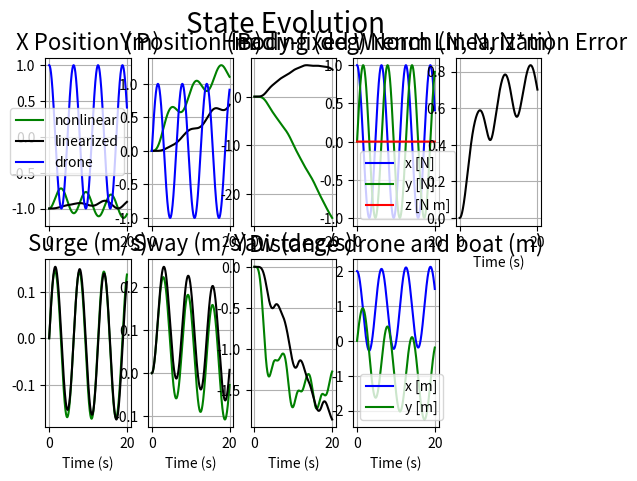
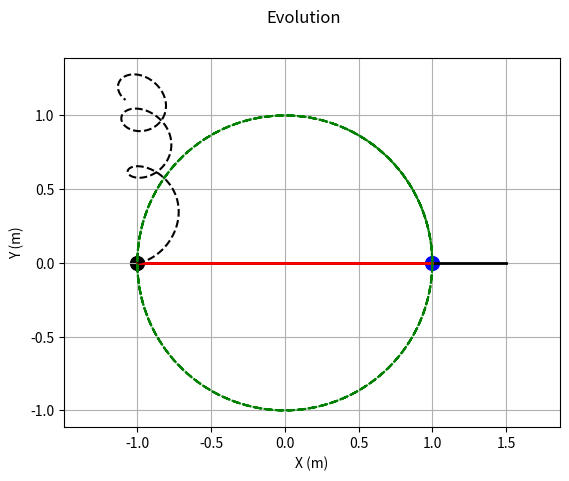

Here is the Python script that generated these plots, in order:
#!/usr/bin/env python3
"""
Contains a model of a 3DOF marine ship. Supplies parameter values,
a function for the full nonlinear dynamic, and functions for
jacobians of said dynamic. Running this script as __main__ will
present a quick open-loop simulation, comparing the nonlinear
dynamics to the linearized (about every time step) dynamics.

State is: [x_world_position (m),
           y_world_position (m),
           heading_angle_from_x (rad),
           x_body_velocity (m/s),
           y_body_velocity (m/s),
           yaw_rate (rad/s)]

Input is: [x_body_force (N),
           y_body_force (N),
           z_torque (N*m)]

See:
T. I. Fossen, Handbook of Marine Craft Hydrodynamics
and Motion Control. Wiley, 2011. Chapter 13.

Partial code taken from https://github.com/jnez71/misc
"""

import pandas as pd
import matplotlib.pyplot as plt
import matplotlib.animation as animation
import numpy as np
npl = np.linalg

# PHYSICAL PARAMETERS

# specific mass, inertia and dimensions
m = 6.342  # kg
xg = 0  # COM x coord in bocy fixed frame [m]
Iz =  4  #(w**2 + l**2)/12  # mass moment of intertia of a box (l,w,h)

# Fluid inertial effects
wm_xu = -0.025*m  # kg          # These expressions are just an okay starting point
wm_yv = -0.25*m  # kg           # if all you somewhat know are m, Iz, and xg
wm_yr = -0.25*m*xg  # kg*m
wm_nr = -0.25*Iz  # kg*m**2

# Drag
d_xuu = -3.5 #0.25 * wm_xu  # N/(m/s)**2
d_yvv = -4 #0.25 * wm_yv  # N/(m/s)**2
d_nrr = -4 #0.25 * (wm_nr + wm_yr)  # (N*m)/(rad/s)**2

# Cross-flow
d_yrr = 0.25 * wm_yr  # N/(rad/s)**2
d_yrv = 0.25 * wm_yr  # N/(m*rad/s**2)
d_yvr = 0.25 * wm_yv  # N/(m*rad/s**2)
d_nvv = 0.25 * d_yvv  # (N*m)/(m/s)**2
d_nrv = 0.25 * d_yrv  # (N*m)/(m*rad/s**2)
d_nvr = 0.25 * (wm_nr + wm_yv)  # (N*m)/(m*rad/s**2)

# EQUATIONS OF MOTION

# Inertial matrix, independent of state
M = np.array([
              [m - wm_xu,            0,            0],
              [        0,    m - wm_yv, m*xg - wm_yr],
              [        0, m*xg - wm_yr,   Iz - wm_nr]
            ])
Minv = npl.inv(M)


def dynamics(q, u):
    """
    qdot = dynamics(q, u)

    """
    # Centripetal-coriolis matrix
    C = np.array([
                  [                                     0,                0, (wm_yr - m*xg)*q[5] + (wm_yv - m)*q[4]],
                  [                                     0,                0,                       (m - wm_xu)*q[3]],
                  [(m*xg - wm_yr)*q[5] + (m - wm_yv)*q[4], (wm_xu - m)*q[3],                                      0]
                ])

    # Drag matrix
    D = np.array([
                  [-d_xuu*abs(q[3]),                                    0,                                    0],
                  [               0, -(d_yvv*abs(q[4]) + d_yrv*abs(q[5])), -(d_yvr*abs(q[4]) + d_yrr*abs(q[5]))],
                  [               0, -(d_nvv*abs(q[4]) + d_nrv*abs(q[5])), -(d_nvr*abs(q[4]) + d_nrr*abs(q[5]))]
                ])

    R = get_R(q)

    # M*vdot + C*v + D*v = u  and  pdot = R*v
    return np.concatenate((R.dot(q[3:]), Minv.dot(u - (C + D).dot(q[3:]))))


def A(q):
    """
    Jacobian of f with respect to q.

    """
    return np.array([
                     [ 0, 0, - q[4]*np.cos(q[2]) - q[3]*np.sin(q[2]),                                                                                                                                                                                                                                             np.cos(q[2]),                                                                                                                                                                                                                                                                                                                                                                                                                                                                                                                         -np.sin(q[2]),                                                                                                                                                                                                                                                                                                                                                                                                                                                                                                                                                                 0],
                     [ 0, 0,   q[3]*np.cos(q[2]) - q[4]*np.sin(q[2]),                                                                                                                                                                                                                                             np.sin(q[2]),                                                                                                                                                                                                                                                                                                                                                                                                                                                                                                                          np.cos(q[2]),                                                                                                                                                                                                                                                                                                                                                                                                                                                                                                                                                                 0],
                     [ 0, 0,                         0,                                                                                                                                                                                                                                                   0,                                                                                                                                                                                                                                                                                                                                                                                                                                                                                                                                0,                                                                                                                                                                                                                                                                                                                                                                                                                                                                                                                                                                 1],
                     [ 0, 0,                         0,                                                                                                                                                                                                     (d_xuu*abs(q[3]) + d_xuu*q[3]*np.sign(q[3]))/(m - wm_xu),                                                                                                                                                                                                                                                                                                                                                                                                                                                                                                    (m*q[5] - q[5]*wm_yv)/(m - wm_xu),                                                                                                                                                                                                                                                                                                                                                                                                                                                                                                            (m*q[4] - 2*q[5]*wm_yr - q[4]*wm_yv + 2*m*q[5]*xg)/(m - wm_xu)],
                     [ 0, 0,                         0, -(q[5]*wm_yr**2 + m**2*q[5]*xg**2 - Iz*m*q[5] + Iz*q[5]*wm_xu + m*q[5]*wm_nr - q[5]*wm_nr*wm_xu - q[4]*wm_yr*wm_xu + q[4]*wm_yr*wm_yv - 2*m*q[5]*wm_yr*xg + m*q[4]*wm_xu*xg - m*q[4]*wm_yv*xg)/(m**2*xg**2 - Iz*m + Iz*wm_yv + m*wm_nr - wm_nr*wm_yv + wm_yr**2 - 2*m*wm_yr*xg), -(d_nrv*wm_yr*abs(q[5]) - d_yrv*wm_nr*abs(q[5]) + d_nvv*wm_yr*abs(q[4]) - d_yvv*wm_nr*abs(q[4]) - q[3]*wm_yr*wm_xu + q[3]*wm_yr*wm_yv + Iz*d_yrv*abs(q[5]) + Iz*d_yvv*abs(q[4]) + m*q[3]*wm_xu*xg - m*q[3]*wm_yv*xg + Iz*d_yvr*q[5]*np.sign(q[4]) + Iz*d_yvv*q[4]*np.sign(q[4]) - d_nrv*m*xg*abs(q[5]) - d_nvv*m*xg*abs(q[4]) + d_nvr*q[5]*wm_yr*np.sign(q[4]) - d_yvr*q[5]*wm_nr*np.sign(q[4]) + d_nvv*q[4]*wm_yr*np.sign(q[4]) - d_yvv*q[4]*wm_nr*np.sign(q[4]) - d_nvr*m*q[5]*xg*np.sign(q[4]) - d_nvv*m*q[4]*xg*np.sign(q[4]))/(m**2*xg**2 - Iz*m + Iz*wm_yv + m*wm_nr - wm_nr*wm_yv + wm_yr**2 - 2*m*wm_yr*xg), -(q[3]*wm_yr**2 + d_nrr*wm_yr*abs(q[5]) - d_yrr*wm_nr*abs(q[5]) + d_nvr*wm_yr*abs(q[4]) - d_yvr*wm_nr*abs(q[4]) + m**2*q[3]*xg**2 - Iz*m*q[3] + Iz*q[3]*wm_xu + m*q[3]*wm_nr - q[3]*wm_nr*wm_xu + Iz*d_yrr*abs(q[5]) + Iz*d_yvr*abs(q[4]) - 2*m*q[3]*wm_yr*xg + Iz*d_yrr*q[5]*np.sign(q[5]) + Iz*d_yrv*q[4]*np.sign(q[5]) - d_nrr*m*xg*abs(q[5]) - d_nvr*m*xg*abs(q[4]) + d_nrr*q[5]*wm_yr*np.sign(q[5]) - d_yrr*q[5]*wm_nr*np.sign(q[5]) + d_nrv*q[4]*wm_yr*np.sign(q[5]) - d_yrv*q[4]*wm_nr*np.sign(q[5]) - d_nrr*m*q[5]*xg*np.sign(q[5]) - d_nrv*m*q[4]*xg*np.sign(q[5]))/(m**2*xg**2 - Iz*m + Iz*wm_yv + m*wm_nr - wm_nr*wm_yv + wm_yr**2 - 2*m*wm_yr*xg)],
                     [ 0, 0,                         0,                                             (q[4]*wm_yv**2 + m*q[4]*wm_xu - m*q[4]*wm_yv - q[5]*wm_yr*wm_xu + q[5]*wm_yr*wm_yv - q[4]*wm_xu*wm_yv + m*q[5]*wm_xu*xg - m*q[5]*wm_yv*xg)/(m**2*xg**2 - Iz*m + Iz*wm_yv + m*wm_nr - wm_nr*wm_yv + wm_yr**2 - 2*m*wm_yr*xg),                (q[3]*wm_yv**2 - d_nrv*m*abs(q[5]) - d_nvv*m*abs(q[4]) + d_nrv*wm_yv*abs(q[5]) - d_yrv*wm_yr*abs(q[5]) + d_nvv*wm_yv*abs(q[4]) - d_yvv*wm_yr*abs(q[4]) + m*q[3]*wm_xu - m*q[3]*wm_yv - q[3]*wm_xu*wm_yv + d_yrv*m*xg*abs(q[5]) + d_yvv*m*xg*abs(q[4]) - d_nvr*m*q[5]*np.sign(q[4]) - d_nvv*m*q[4]*np.sign(q[4]) + d_nvr*q[5]*wm_yv*np.sign(q[4]) - d_yvr*q[5]*wm_yr*np.sign(q[4]) + d_nvv*q[4]*wm_yv*np.sign(q[4]) - d_yvv*q[4]*wm_yr*np.sign(q[4]) + d_yvr*m*q[5]*xg*np.sign(q[4]) + d_yvv*m*q[4]*xg*np.sign(q[4]))/(m**2*xg**2 - Iz*m + Iz*wm_yv + m*wm_nr - wm_nr*wm_yv + wm_yr**2 - 2*m*wm_yr*xg),                                      -(d_nrr*m*abs(q[5]) + d_nvr*m*abs(q[4]) - d_nrr*wm_yv*abs(q[5]) + d_yrr*wm_yr*abs(q[5]) - d_nvr*wm_yv*abs(q[4]) + d_yvr*wm_yr*abs(q[4]) + q[3]*wm_yr*wm_xu - q[3]*wm_yr*wm_yv - m*q[3]*wm_xu*xg + m*q[3]*wm_yv*xg - d_yrr*m*xg*abs(q[5]) - d_yvr*m*xg*abs(q[4]) + d_nrr*m*q[5]*np.sign(q[5]) + d_nrv*m*q[4]*np.sign(q[5]) - d_nrr*q[5]*wm_yv*np.sign(q[5]) + d_yrr*q[5]*wm_yr*np.sign(q[5]) - d_nrv*q[4]*wm_yv*np.sign(q[5]) + d_yrv*q[4]*wm_yr*np.sign(q[5]) - d_yrr*m*q[5]*xg*np.sign(q[5]) - d_yrv*m*q[4]*xg*np.sign(q[5]))/(m**2*xg**2 - Iz*m + Iz*wm_yv + m*wm_nr - wm_nr*wm_yv + wm_yr**2 - 2*m*wm_yr*xg)]
                   ])


# Jacobian of f with respect to u, independent of state
B = np.array([ 
              [             0,                                                                                             0,                                                                                             0],
              [             0,                                                                                             0,                                                                                             0],
              [             0,                                                                                             0,                                                                                             0],
              [ 1/(m - wm_xu),                                                                                             0,                                                                                             0],
              [             0,   -(Iz - wm_nr)/(m**2*xg**2 - Iz*m + Iz*wm_yv + m*wm_nr - wm_nr*wm_yv + wm_yr**2 - 2*m*wm_yr*xg), -(wm_yr - m*xg)/(m**2*xg**2 - Iz*m + Iz*wm_yv + m*wm_nr - wm_nr*wm_yv + wm_yr**2 - 2*m*wm_yr*xg)],
              [             0, -(wm_yr - m*xg)/(m**2*xg**2 - Iz*m + Iz*wm_yv + m*wm_nr - wm_nr*wm_yv + wm_yr**2 - 2*m*wm_yr*xg),    -(m - wm_yv)/(m**2*xg**2 - Iz*m + Iz*wm_yv + m*wm_nr - wm_nr*wm_yv + wm_yr**2 - 2*m*wm_yr*xg)]
            ])


def unwrap(ang):
    "Returns an angle on [-pi, pi]"
    return np.mod(ang+np.pi, 2*np.pi) - np.pi

def qplus(q, dq):
    "Adds a perturbation to a state, q [+] dq"
    qp = q + dq
    qp[2] = unwrap(qp[2])
    return qp

def qminus(ql, qr):
    "Subtracts two states, ql [-] qr"
    dq = ql - qr
    dq[2] = unwrap(dq[2])
    return dq

def get_R(q):
    """ Rotation matrix (orientation, converts body to world)"""
    return np.array([
        [np.cos(q[2]), -np.sin(q[2]), 0],
        [np.sin(q[2]),  np.cos(q[2]), 0],
        [0,             0, 1]
    ])

# SIMULATION
if __name__ == "__main__":

    # Simulation duration, timestep and animation parameters
    t0 = 0
    T = 20  # s
    dt = 0.001

    framerate = 20  # fps
    speedup = 100  # kinda makes the playback a little faster
    store_data = False  # should data be stored into a .mat?
    outline_path = True  # show path outline on animation?

    # Initial condition
    # [m, m, rad, m/s, m/s, rad/s]
    x0 = -1
    q0 = np.array([x0, 0, 0, 0, 0, 0], dtype=np.float64)
    q = np.copy(q0)
    qlin = np.copy(q0)
    u = np.array([0, 0, 0], dtype=np.float64)  # [N, N, N*m]

    # Define time domain
    t_arr = np.arange(t0, T, dt)

    # Preallocate results memory
    q_history = np.zeros((len(t_arr), len(q)))
    qref_history = np.zeros((len(t_arr), int(len(q)/2)))
    qlin_history = np.zeros((len(t_arr), len(qlin)))
    u_history = np.zeros((len(t_arr), int(len(q)/2)))
    u_world_history = np.zeros((len(t_arr), int(len(q)/2)))

    # Integrate dynamics using first-order forward stepping
    for i, t in enumerate(t_arr):

        # Tension input
        R = get_R(q)

        u = np.array([np.cos(t), np.sin(t), 0])

        # Record this instant
        q_history[i] = q
        qref_history[i] = u 
        qlin_history[i] = qlin
        u_history[i] = u
        u_world_history[i] = R.dot(u)

        # Step forward, qnext = qlast + qdot*dt
        q = qplus(q, dynamics(q, u)*dt)
        qlin = qplus(qlin, (A(q).dot(qminus(qlin, q)) + B.dot(u))*dt)

    # Figure for individual results
    fig1 = plt.figure()
    fig1.suptitle('State Evolution', fontsize=20)
    fig1rows = 2
    fig1cols = 5

    # Plot x position
    ax = fig1.add_subplot(fig1rows, fig1cols, 1)
    ax.set_title('X Position (m)', fontsize=16)
    ax.plot(t_arr, q_history[:, 0], 'g', label="nonlinear")
    ax.plot(t_arr, qlin_history[:, 0], 'k', label="linearized")
    ax.plot(t_arr, qref_history[:, 0], 'b', label="drone")
    ax.grid(True)
    ax.legend()

    # Plot y position
    ax = fig1.add_subplot(fig1rows, fig1cols, 2)
    ax.set_title('Y Position (m)', fontsize=16)
    ax.plot(t_arr, q_history[:, 1], 'g',
            t_arr, qlin_history[:, 1], 'k',
            t_arr, qref_history[:, 1], 'b')
    ax.grid(True)

    # Plot yaw position
    ax = fig1.add_subplot(fig1rows, fig1cols, 3)
    ax.set_title('Heading (deg)', fontsize=16)
    ax.plot(t_arr, np.rad2deg(q_history[:, 2]), 'g',
             t_arr, np.rad2deg(qlin_history[:, 2]), 'k')
    ax.grid(True)

    # Plot control efforts
    ax = fig1.add_subplot(fig1rows, fig1cols, 4)
    ax.set_title('Body-fixed Wrench (N, N, N*m)', fontsize=16)
    ax.plot(t_arr, u_history[:, 0], 'b', label='x [N]')
    ax.plot(t_arr, u_history[:, 1], 'g', label='y [N]')
    ax.plot(t_arr, u_history[:, 2], 'r', label='z [N m]')
    ax.legend()
    ax.grid(True)

    # Plot x velocity
    ax = fig1.add_subplot(fig1rows, fig1cols, 6)
    ax.set_title('Surge (m/s)', fontsize=16)
    ax.plot(t_arr, q_history[:, 3], 'g',
             t_arr, qlin_history[:, 3], 'k')
    ax.set_xlabel('Time (s)')
    ax.grid(True)

    # Plot y velocity
    ax = fig1.add_subplot(fig1rows, fig1cols, 7)
    ax.set_title('Sway (m/s)', fontsize=16)
    ax.plot(t_arr, q_history[:, 4], 'g',
             t_arr, qlin_history[:, 4], 'k')
    ax.set_xlabel('Time (s)')
    ax.grid(True)

    # Plot yaw velocity
    ax = fig1.add_subplot(fig1rows, fig1cols, 8)
    ax.set_title('Yaw (deg/s)', fontsize=16)
    ax.plot(t_arr, np.rad2deg(q_history[:, 5]), 'g',
             t_arr, np.rad2deg(qlin_history[:, 5]), 'k')
    ax.set_xlabel('Time (s)')
    ax.grid(True)

    # Plot norm linearization errors
    ax = fig1.add_subplot(fig1rows, fig1cols, 5)
    ax.set_title('Norm Linearization Error', fontsize=16)
    ax.plot(t_arr, npl.norm([qminus(q_history[i], qlin_history[i]) for i in range(len(t_arr))], axis=1), 'k')
    ax.set_xlabel('Time (s)')
    ax.grid(True)

    # Dist drone and boat
    ax = fig1.add_subplot(fig1rows, fig1cols, 9)
    ax.set_title('Distance drone and boat (m)', fontsize=16)
    ax.plot(t_arr, qref_history[:, 0] - q_history[:, 0], 'b', label='x [m]')
    ax.plot(t_arr, qref_history[:, 1] - q_history[:, 1], 'g', label='y [m]')
    ax.set_xlabel('Time (s)')
    plt.legend()
    ax.grid(True)

    # Figure for animation
    fig6 = plt.figure()
    fig6.suptitle('Evolution')
    ax6 = fig6.add_subplot(1, 1, 1)
    ax6.set_xlabel('X (m)')
    ax6.set_ylabel('Y (m)')
    ax6.set_aspect('equal', 'datalim')
    ax6.grid(True)

    # Points and lines for representing positions and headings
    pthick = 100
    lthick = 2
    llen = 2.5
    p = ax6.scatter(q_history[0, 0], q_history[0, 1], color='k', s=pthick)
    h = ax6.plot([q_history[0, 0], q_history[0, 0] + llen*np.cos(q_history[0, 2])],
                 [q_history[0, 1], q_history[0, 1] + llen*np.sin(q_history[0, 2])], color='k', linewidth=lthick)
    pref = ax6.scatter(qref_history[0, 0], qref_history[0, 1], color='b', s=pthick)
    href = ax6.plot([qref_history[0, 0], qref_history[0, 0] - 0.8*llen*u_world_history[0, 0]],
                    [qref_history[0, 1], qref_history[0, 1] - 0.8*llen*u_world_history[0, 1]], color='r', linewidth=lthick)

    # Plot entirety of actual trajectory
    if outline_path:
        ax6.plot(q_history[:, 0], q_history[:, 1], 'k--',
                 qref_history[:, 0], qref_history[:, 1], 'g--')

    # Function for updating the animation frame

    def update_ani(arg, ii=[0]):

        i = ii[0]  # don't ask...

        if np.isclose(t_arr[i], np.around(t_arr[i], 1)):
            fig6.suptitle('Evolution (Time: {})'.format(t_arr[i]), fontsize=24)

        p.set_offsets((q_history[i, 0], q_history[i, 1]))
        h[0].set_data([q_history[i, 0], q_history[i, 0] + llen*np.cos(q_history[i, 2])],
                      [q_history[i, 1], q_history[i, 1] + llen*np.sin(q_history[i, 2])])
        pref.set_offsets((qref_history[i, 0], qref_history[i, 1]))
        href[0].set_data([qref_history[i, 0], qref_history[i, 0] - 0.8*llen*u_world_history[i, 0]],
                         [qref_history[i, 1], qref_history[i, 1] - 0.8*llen*u_world_history[i, 1]])

        ii[0] += int(1 / (dt * framerate))
        if ii[0] >= len(t_arr):
            print("Resetting animation!")
            ii[0] = 0

        else:
            return [p, h, pref, href]

    # Run animation
    ani = animation.FuncAnimation(
        fig6, func=update_ani, interval=dt*1000/speedup)
    plt.show()

#    # Store data
    if store_data:
        from scipy.io import savemat
        filename = 'data.m'
        data = {'time': t_arr,
                'north': q_history[:, 0],
                'east': q_history[:, 1],
                'heading': q_history[:, 2],
                'surge': q_history[:, 3],
                'sway': q_history[:, 4],
                'yawrate': q_history[:, 5],
                'north_des': qref_history[:, 0],
                'east_des': qref_history[:, 1],
                'heading_des': qref_history[:, 2],
                'surge_des': qref_history[:, 3],
                'sway_des': qref_history[:, 4],
                'yawrate_des': qref_history[:, 5],
                'surge_force': u_history[:, 0],
                'sway_force': u_history[:, 1],
                'yaw_torque': u_history[:, 2],
                }
        savemat(filename, data)
        print('Data saved!\n')
